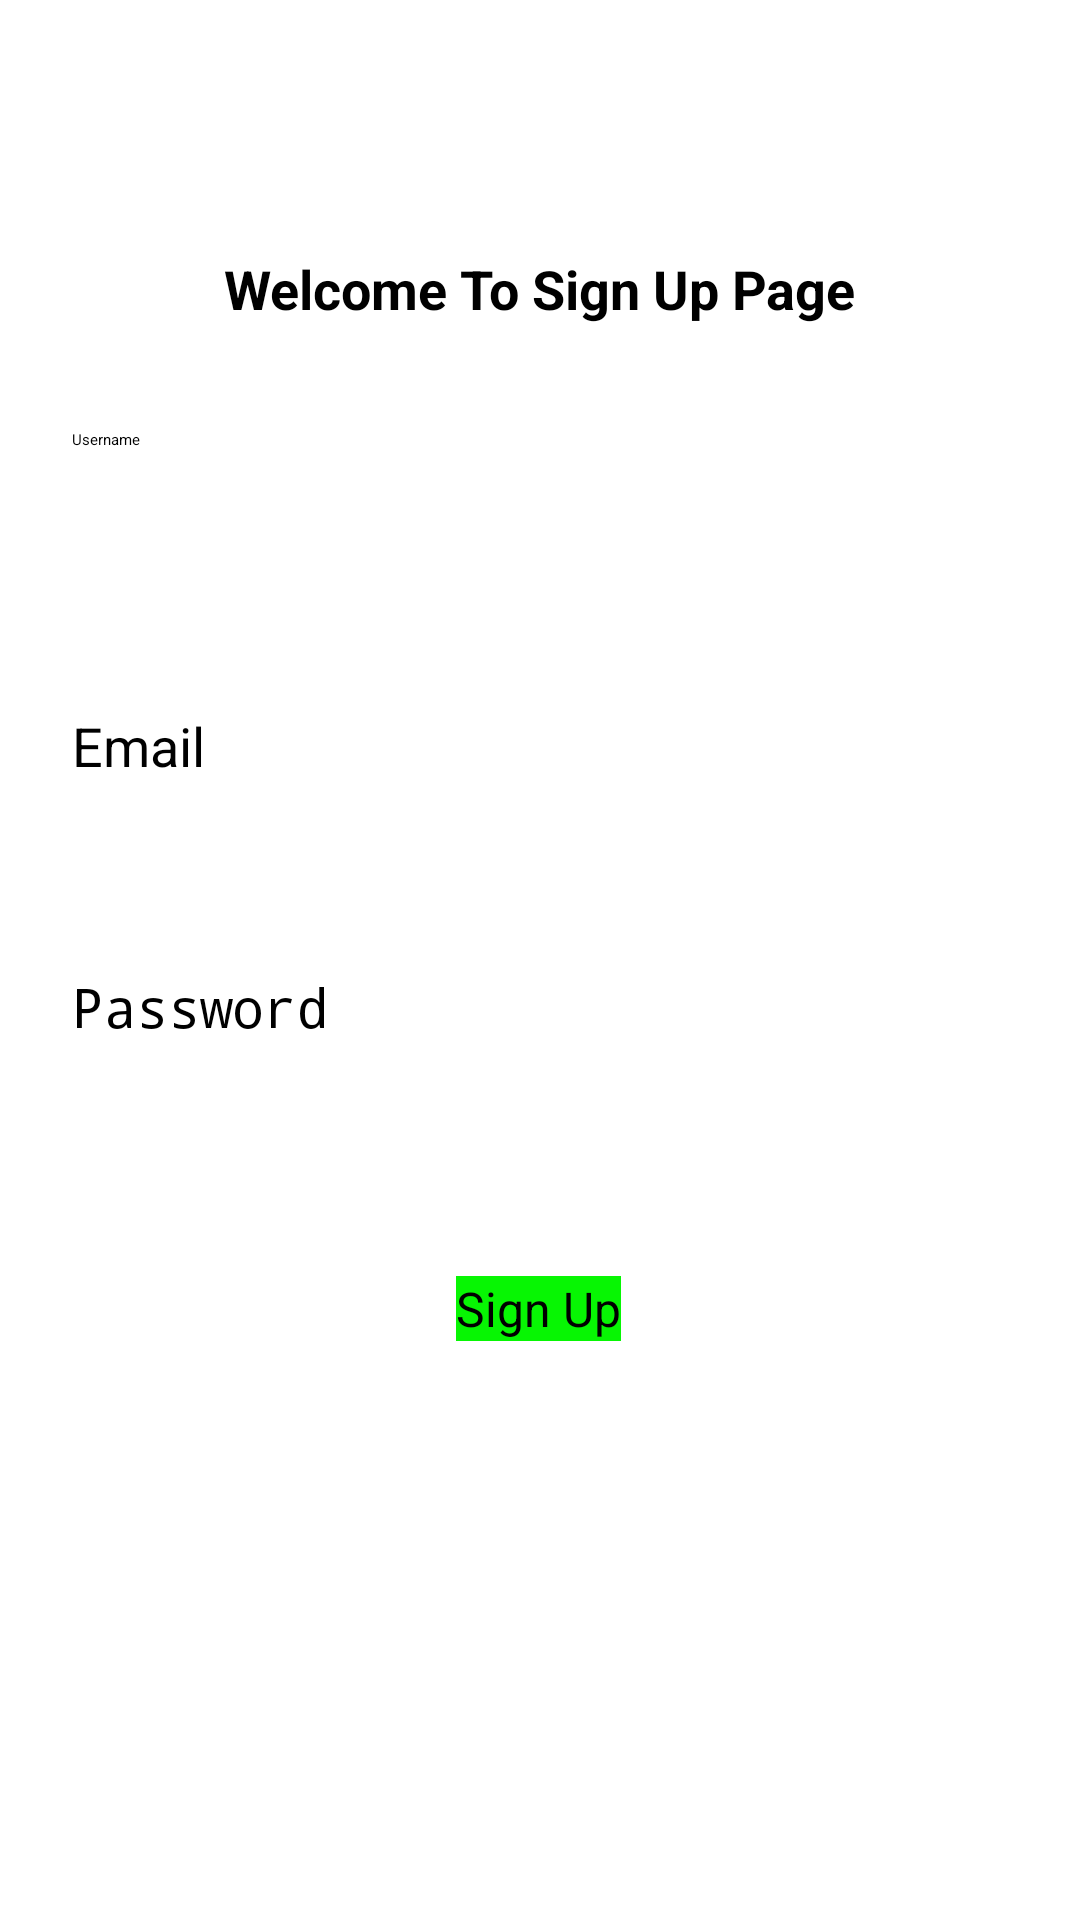

Here is an Android app screen rendered from its layout file. Give the layout XML and the strings, colors and styles it references.
<!-- AndroidManifest.xml: application theme Theme.JournalApp -->
<!-- res/layout/activity_signup.xml -->
<?xml version="1.0" encoding="utf-8"?>
<androidx.constraintlayout.widget.ConstraintLayout xmlns:android="http://schemas.android.com/apk/res/android"
    xmlns:app="http://schemas.android.com/apk/res-auto"
    xmlns:tools="http://schemas.android.com/tools"
    android:layout_width="match_parent"
    android:layout_height="match_parent"
    android:background="@drawable/gradient3"
    tools:context=".SignupActivity">

    <TextView
        android:id="@+id/textCreate"
        android:layout_width="wrap_content"
        android:layout_height="wrap_content"
        android:layout_marginTop="84dp"
        android:text="Welcome To Sign Up Page"
        android:textColor="@color/black"
        android:textSize="18sp"
        android:textStyle="bold"
        app:layout_constraintEnd_toEndOf="parent"
        app:layout_constraintStart_toStartOf="parent"
        app:layout_constraintTop_toTopOf="parent" />

    <EditText
        android:id="@+id/emailCreate"
        android:layout_width="360dp"
        android:layout_height="59dp"
        android:layout_marginStart="24sp"
        android:layout_marginTop="128dp"
        android:layout_marginEnd="24sp"
        android:hint="@string/email"
        android:textColor="@color/black"
        android:textColorHint="@color/black"
        android:textSize="18sp"
        app:layout_constraintEnd_toEndOf="parent"
        app:layout_constraintHorizontal_bias="0.0"
        app:layout_constraintStart_toStartOf="parent"
        app:layout_constraintTop_toBottomOf="@+id/textCreate" />

    <EditText
        android:id="@+id/passwordCreate"
        android:layout_width="358dp"
        android:layout_height="58dp"
        android:layout_marginStart="24sp"
        android:layout_marginTop="28dp"
        android:layout_marginEnd="24sp"
        android:hint="Password"
        android:textColor="@color/black"
        android:textColorHint="@color/black"
        android:inputType="textPassword"
        android:textSize="18sp"
        app:layout_constraintEnd_toEndOf="parent"
        app:layout_constraintHorizontal_bias="0.0"
        app:layout_constraintStart_toStartOf="parent"
        app:layout_constraintTop_toBottomOf="@+id/emailCreate" />


    <EditText
        android:id="@+id/userName_create"
        android:layout_width="372dp"
        android:layout_height="61dp"
        android:layout_marginStart="24sp"
        android:layout_marginEnd="24sp"
        android:hint="Username"
        android:textColor="@color/black"
        android:textColorHint="@color/black"
        app:layout_constraintBottom_toTopOf="@+id/emailCreate"
        app:layout_constraintEnd_toEndOf="parent"
        app:layout_constraintHorizontal_bias="0.0"
        app:layout_constraintStart_toStartOf="parent"
        app:layout_constraintTop_toTopOf="parent"
        app:layout_constraintVertical_bias="0.816" />

    <Button
        android:id="@+id/create_button"
        android:layout_width="wrap_content"
        android:layout_height="wrap_content"
        android:layout_marginTop="44dp"
        android:text="Sign Up"
        android:background="#07F603"
        android:textSize="16sp"
        app:layout_constraintEnd_toEndOf="parent"
        app:layout_constraintHorizontal_bias="0.498"
        app:layout_constraintStart_toStartOf="parent"
        app:layout_constraintTop_toBottomOf="@+id/passwordCreate" />

</androidx.constraintlayout.widget.ConstraintLayout>
<!-- resources referenced by this layout -->
<resources>
  <string name="email">Email</string>
  <!-- not gathered from this repository: default colours our renderer supplied (Android Studio template values) -->
  <color name="black">#FF000000</color>
</resources>
